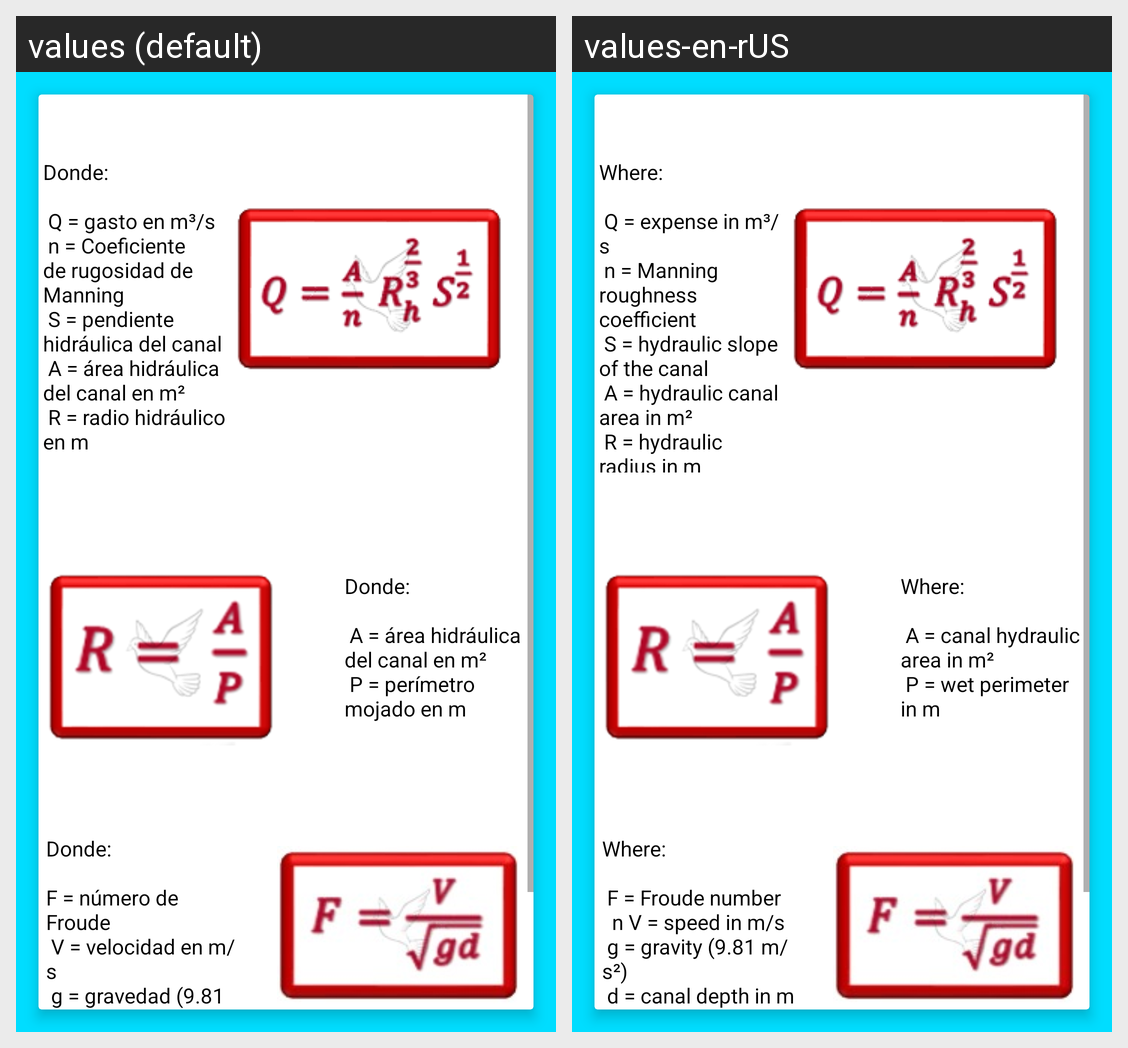

Here is an Android app screen in its default locale and in the app's own translations. Write out the translated-string differences for the strings that appear on this screen.
Android screen res/layout/fragment_formulas__general.xml rendered under 2 locales, left to right: values (default), values-en-rUS. Device: Nexus 5 (rendered at 1080×1920; each locale shown at half size, 540×960, under a caption strip naming it); theme AppTheme.
Strings drawn on this screen, with the default value and each locale's value (text and hints the layout hard-codes, and strings that could not be matched under every locale, appear in the picture but are not listed):

gasto_formula
  values: Donde: 
      
       Q = gasto en m³/s 
       n = Coeficiente de rugosidad de Manning 
       S = pendiente hidráulica del canal 
       A = área hidráulica del canal en m² 
       R = radio hidráulico en m
  values-en-rUS: Where: 
       
       Q = expense in m³/s 
       n = Manning roughness coefficient     
       S = hydraulic slope of the canal 
       A = hydraulic canal area in m² 
       R = hydraulic radius in m

radio_formula
  values: Donde: 
      
       A = área hidráulica del canal en m² 
       P = perímetro mojado en m
  values-en-rUS: Where: 
       
       A = canal hydraulic area in m² 
       P = wet perimeter in m

froude_descripcion
  values: Donde: 
      
      F = número de Froude 
       V = velocidad en m/s 
       g = gravedad (9.81 m/s²) 
       d = tirante del canal en m
  values-en-rUS: Where: 
      
       F = Froude number 
        n V = speed in m/s
       g = gravity (9.81 m/s²) 
       d = canal depth in m
